The GitHub repository Rahul2k/Hand-Gesture-Recognizer contains a labelled image folder "Hand-Gesture-Recognizer" with 4 categories: fist, one finger, perfect sign, two fingers. Examples follow, each with its label.

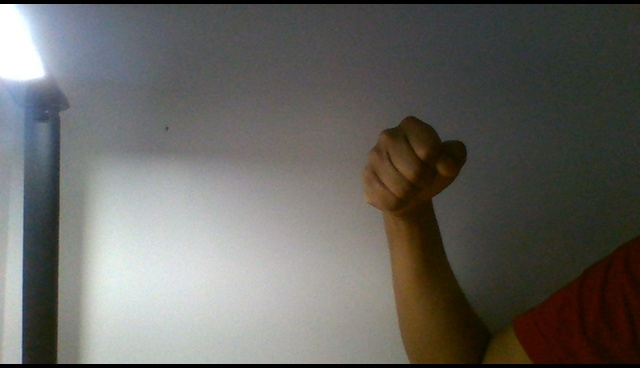
Label: fist

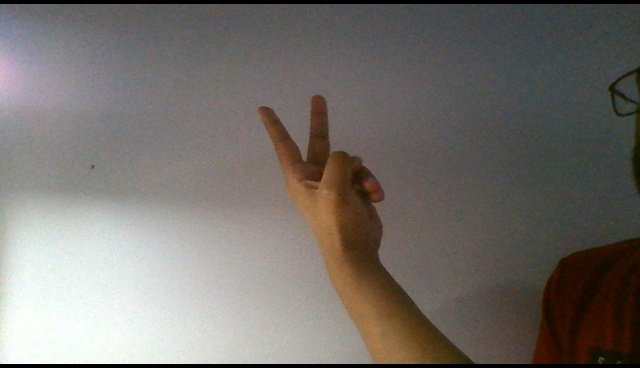
Label: two fingers

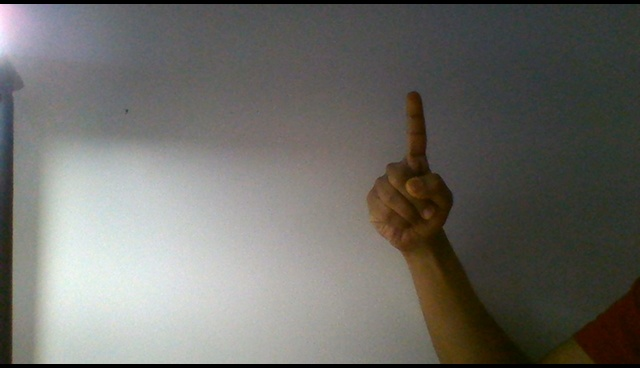
Label: one finger

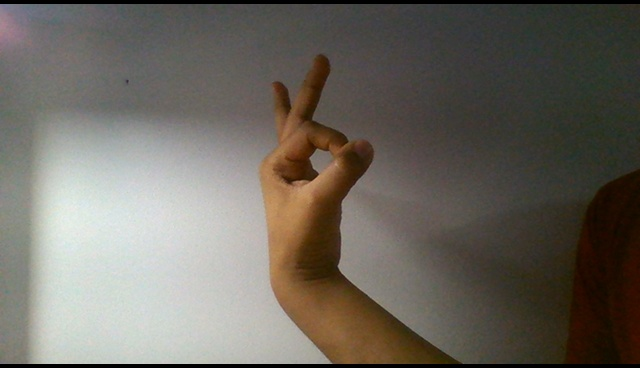
Label: perfect sign

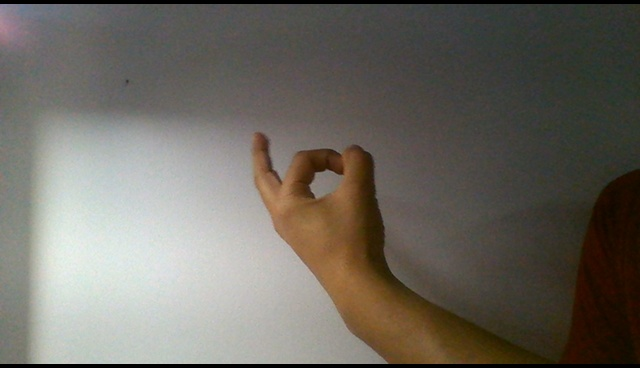
Label: perfect sign

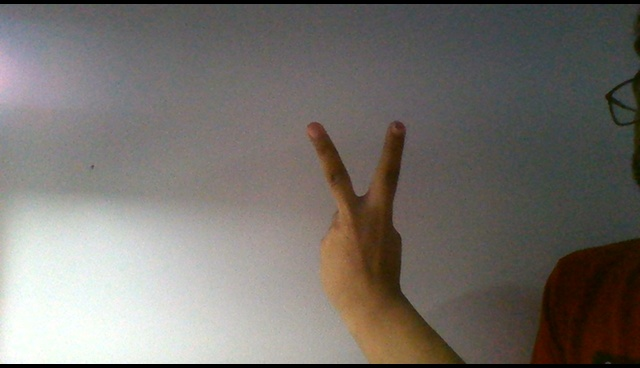
Label: two fingers
